The GitHub repository iwcyou/bacteria-concentration-prediction contains a labelled image folder "dataset_cl" with 2 categories: positive, weakly positive. Examples follow, each with its label.

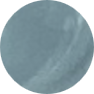
Label: positive

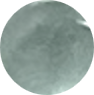
Label: weakly positive

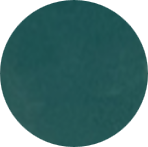
Label: positive

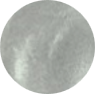
Label: weakly positive

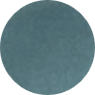
Label: positive

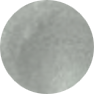
Label: weakly positive
